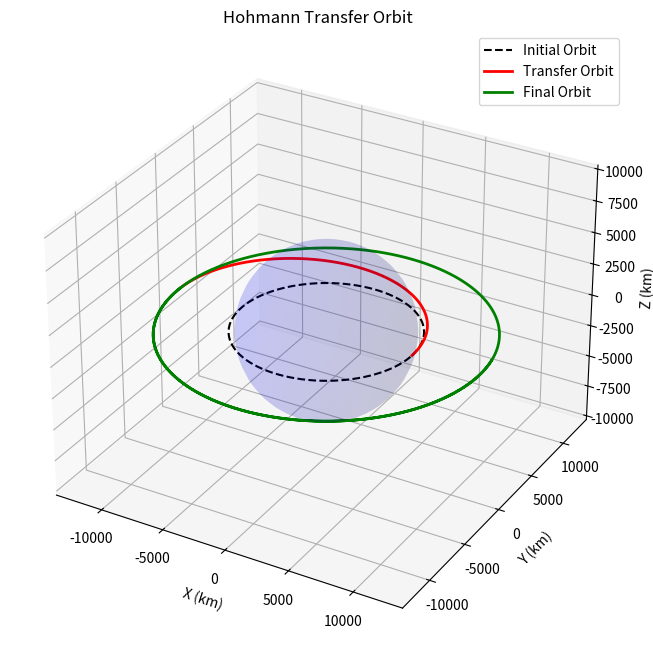
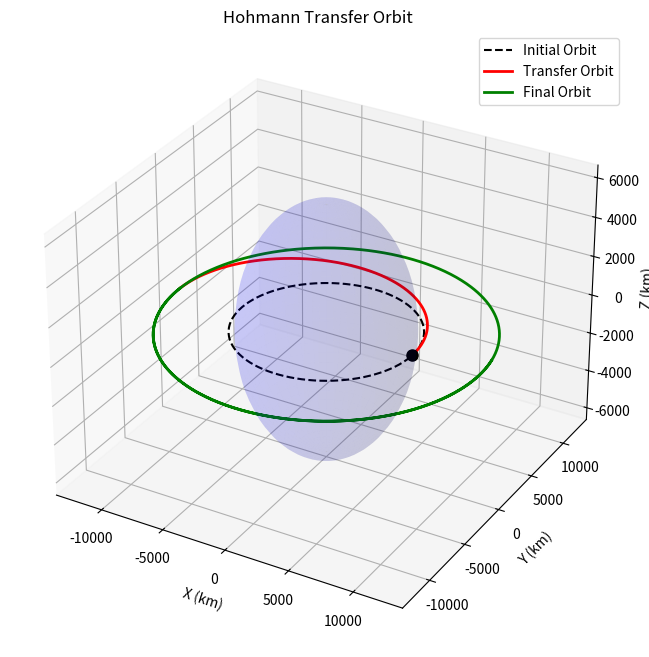

Write Python code to recreate these figures, in order.
import numpy as np
import matplotlib.pyplot as plt
from scipy.integrate import solve_ivp

# ===============================
# Constants
# ===============================
G = 6.667e-20
mass_of_earth = 5.9722e24
mu = G * mass_of_earth

# ===============================
# Orbit Radii
# ===============================
r1 = 6780.0      # initial orbit (km)
r2 = 12000.0     # target orbit (km)

# ===============================
# Initial Circular Orbit State
# ===============================
r0 = np.array([r1, 0, 0])
v_circ_1 = np.sqrt(mu / r1)
v0 = np.array([0, v_circ_1, 0])

# ===============================
# Hohmann Transfer ΔV
# ===============================
dv1 = np.sqrt(mu/r1) * (np.sqrt(2*r2/(r1+r2)) - 1)
dv2 = np.sqrt(mu/r2) * (1 - np.sqrt(2*r1/(r1+r2)))

print(f"Delta-V1: {dv1:.4f} km/s")
print(f"Delta-V2: {dv2:.4f} km/s")

# ===============================
# ODE Function
# ===============================
def two_body_ode(t, z, mu):
    r_vec = z[0:3]
    v_vec = z[3:6]
    r_mag = np.linalg.norm(r_vec)
    
    drdt = v_vec
    dvdt = -mu * r_vec / r_mag**3
    return np.concatenate((drdt, dvdt))

# ===============================
# Plot Setup
# ===============================
fig = plt.figure(figsize=(10, 8))
ax = fig.add_subplot(111, projection='3d')

# Plot Earth
R_earth = 6371
u, v = np.mgrid[0:2*np.pi:40j, 0:np.pi:40j]
sx = R_earth * np.cos(u) * np.sin(v)
sy = R_earth * np.sin(u) * np.sin(v)
sz = R_earth * np.cos(v)
ax.plot_surface(sx, sy, sz, color='blue', alpha=0.1, edgecolor='none')

# Initial Reference Orbit (dashed)
theta = np.linspace(0, 2*np.pi, 200)
ax.plot(r1*np.cos(theta), r1*np.sin(theta), 0, 'k--', label='Initial Orbit')

# ===============================
# Burn 1 (Transfer Orbit)
# ===============================
v0_transfer = v0 + np.array([0, dv1, 0])
z0_transfer = np.concatenate((r0, v0_transfer))

a_transfer = (r1 + r2) / 2
T_transfer = np.pi * np.sqrt(a_transfer**3 / mu)

t_span1 = (0, T_transfer)
sol1 = solve_ivp(two_body_ode, t_span1, z0_transfer, args=(mu,), 
                 rtol=1e-10, atol=1e-12, t_eval=np.linspace(0, T_transfer, 500))

ax.plot(sol1.y[0], sol1.y[1], sol1.y[2], 'r', linewidth=2, label='Transfer Orbit')

# ===============================
# Burn 2 (Final Orbit)
# ===============================
z_apogee = sol1.y[:, -1]
r_vec2 = z_apogee[0:3]
v_vec2 = z_apogee[3:6]

v_hat = v_vec2 / np.linalg.norm(v_vec2)
v_new = v_vec2 + dv2 * v_hat
z0_final = np.concatenate((r_vec2, v_new))

t_span2 = (0, 20000)
sol2 = solve_ivp(two_body_ode, t_span2, z0_final, args=(mu,), 
                 rtol=1e-10, atol=1e-12, t_eval=np.linspace(0, 20000, 1000))

ax.plot(sol2.y[0], sol2.y[1], sol2.y[2], 'g', linewidth=2, label='Final Orbit')

# Formatting
ax.set_xlabel('X (km)')
ax.set_ylabel('Y (km)')
ax.set_zlabel('Z (km)')
ax.set_title('Hohmann Transfer Orbit')
ax.legend()
plt.axis('equal')
plt.grid(True)
plt.show()

from matplotlib.animation import FuncAnimation

# Combine all states for animation
all_states = np.concatenate((sol1.y.T, sol2.y.T), axis=0)

# Create the point representing the satellite
dot, = ax.plot([], [], [], 'ko', markersize=8)

def update(frame):
    dot.set_data([all_states[frame, 0]], [all_states[frame, 1]])
    dot.set_3d_properties([all_states[frame, 2]])
    return dot,

ani = FuncAnimation(fig, update, frames=len(all_states), interval=20, blit=True)
plt.show()
